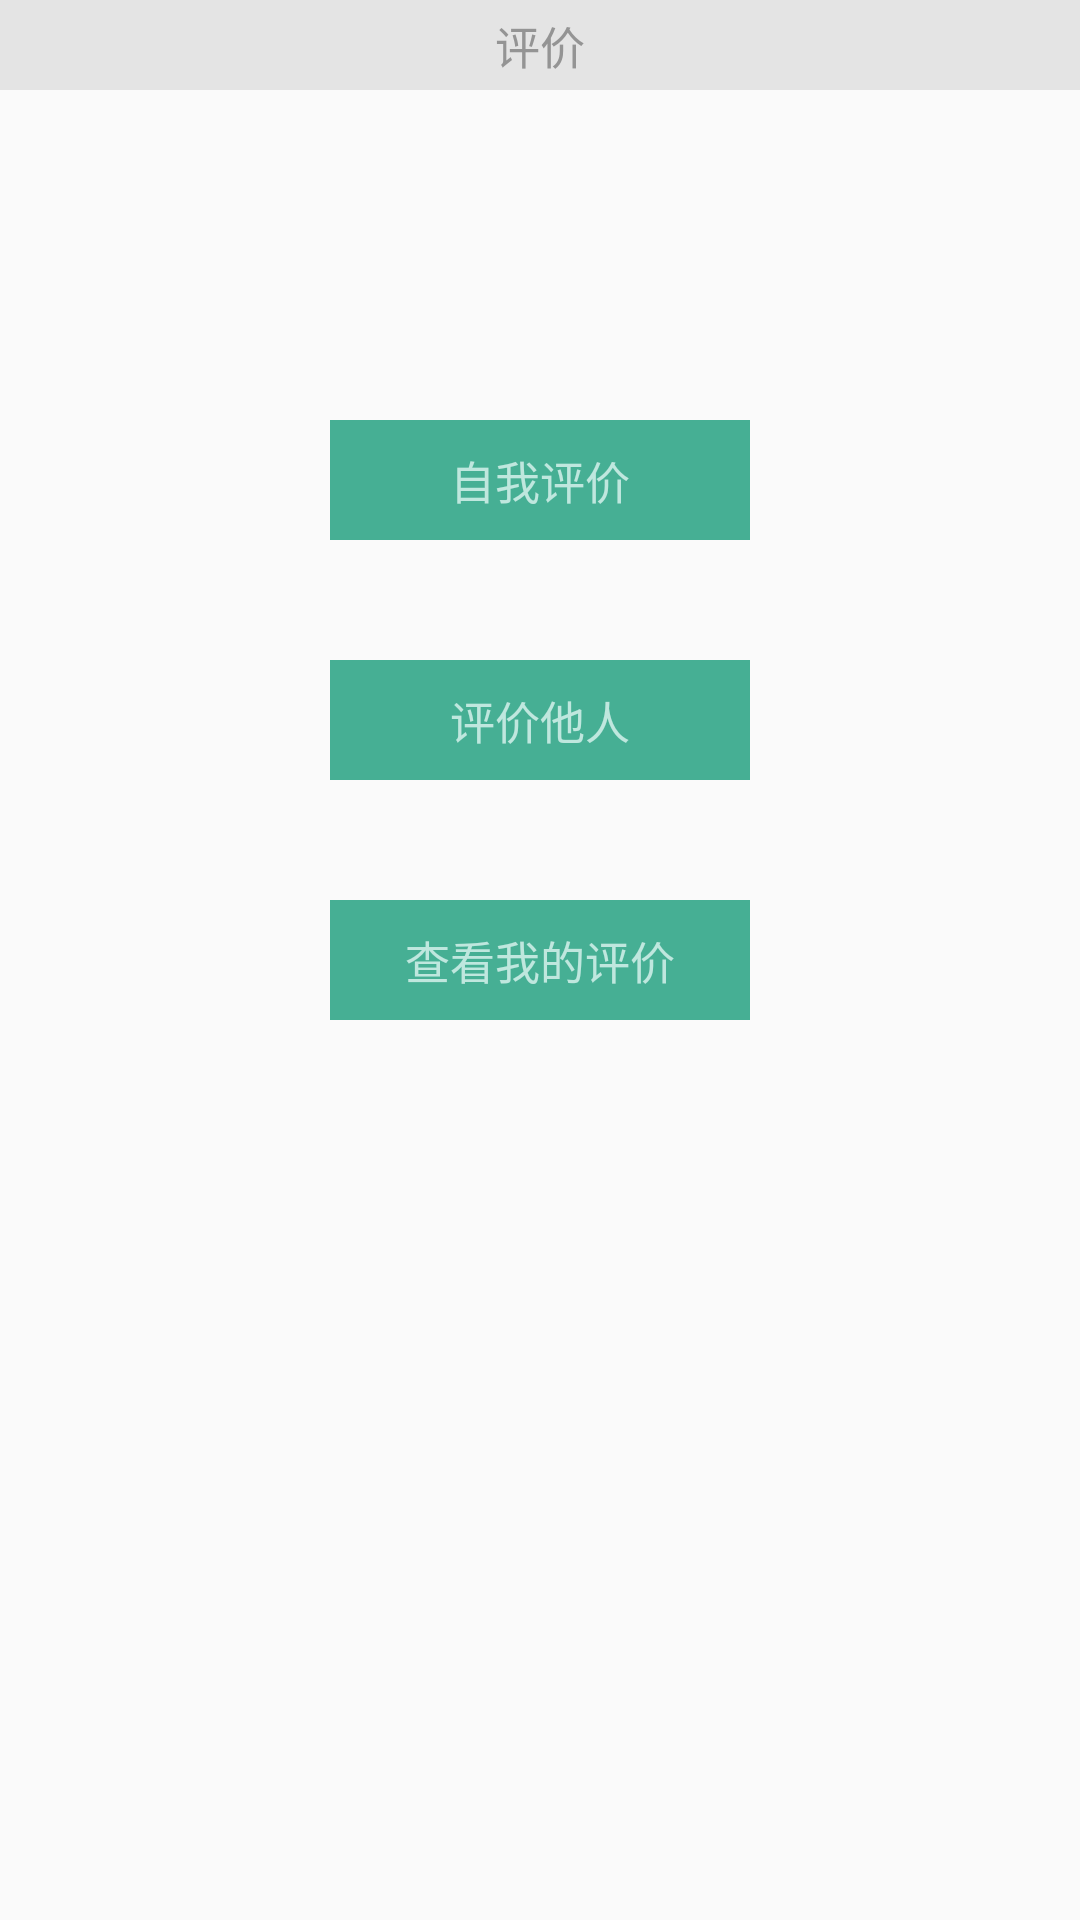

This screen was rendered from an Android layout file. Write that file and the resources it references.
<!-- AndroidManifest.xml: application theme AppTheme -->
<!-- res/layout/activity_1_pingjia_main.xml -->
<?xml version="1.0" encoding="utf-8"?>
<LinearLayout xmlns:android="http://schemas.android.com/apk/res/android"
    android:orientation="vertical"
    android:layout_width="match_parent"
    android:layout_height="match_parent"

    >
    <LinearLayout
        android:layout_width="match_parent"
        android:layout_height="wrap_content"
        android:orientation="horizontal"
        android:background="@color/titlegray"
        android:gravity="center"
        >
        <ImageButton
            android:id="@+id/Btn_setting"
            android:layout_width="25dp"
            android:layout_height="25dp"
            android:layout_gravity="center_vertical"
            android:background="@color/titlegray"
            android:scaleType="centerInside"
             />

        <TextView
            android:id="@+id/text_title"
            android:layout_gravity="center_horizontal"
            android:gravity="center"
            android:layout_width="wrap_content"
            android:layout_height="30dp"
            android:background="@color/titlegray"
            android:paddingTop="3dp"
            android:paddingBottom="3dp"
            android:layout_marginLeft="135dp"
            android:layout_marginRight="135dp"
            android:text="评价"
            android:textColor="@color/darkgray"
            android:textSize="15sp"/>

        <ImageButton
            android:id="@+id/Btn_massage"
            android:layout_width="25dp"
            android:layout_height="25dp"
            android:layout_gravity="center_vertical"
            android:background="@color/titlegray"

            />
        </LinearLayout>
<LinearLayout
    android:layout_width="match_parent"
    android:layout_height="wrap_content"
    android:gravity="center"
    android:orientation="vertical"
    android:layout_marginTop="110dp">
    <Button
        android:id="@+id/self_evaluate"
        style="?android:attr/borderlessButtonStyle"
        android:layout_width="wrap_content"
        android:layout_height="40dp"
        android:layout_marginBottom="40dp"
        android:paddingLeft="40dp"
        android:paddingRight="40dp"
        android:gravity="center"
        android:layout_gravity="center"
        android:background="@drawable/shape"
        android:textSize="15sp"
        android:textColor="@color/lightgreen"
        android:text="@string/self_evaluation" />

    <Button
        android:id="@+id/others_evaluate"
        style="?android:attr/borderlessButtonStyle"
        android:layout_width="wrap_content"
        android:layout_height="40dp"
        android:layout_marginBottom="40dp"
        android:paddingLeft="40dp"
        android:paddingRight="40dp"
        android:layout_gravity="center"
        android:background="@color/green"
        android:textSize="15sp"
        android:textColor="@color/lightgreen"
        android:text="@string/evaluation_others" />



    <Button
        android:id="@+id/look_evaluate"
        style="?android:attr/borderlessButtonStyle"
        android:layout_width="wrap_content"
        android:layout_height="40dp"
        android:paddingLeft="25dp"
        android:paddingRight="25dp"
        android:gravity="center"
        android:layout_gravity="center"
        android:background="@drawable/shape"
        android:textSize="15sp"
        android:textColor="@color/lightgreen"
        android:text="@string/look_evaluation" />

</LinearLayout>
</LinearLayout>
<!-- resources referenced by this layout -->
<resources>
  <color name="darkgray">#949494</color>
  <color name="green">#46af94</color>
  <color name="lightgreen">#bfe7de</color>
  <color name="titlegray">#e4e4e4</color>
  <!-- drawable shape (drawable) -->
  <?xml version="1.0" encoding="UTF-8"?>
  <shape
      xmlns:android="http://schemas.android.com/apk/res/android"
      android:shape="rectangle">
      
      <solid android:color="#46af94" />
      
      
      <corners android:radius="0dip" />
      />
      
      <padding
  
          android:top="3dp"
  
          android:bottom="3dp"
          />
  </shape>
  <string name="evaluation_others">评价他人</string>
  <string name="look_evaluation">查看我的评价</string>
  <string name="self_evaluation">自我评价</string>
  <style name="AppTheme" parent="Theme.AppCompat.Light.DarkActionBar">
          
          <item name="colorPrimary">@color/colorPrimary</item>
          <item name="colorPrimaryDark">@color/colorPrimaryDark</item>
          <item name="colorAccent">@color/colorAccent</item>
          <item name="windowNoTitle">true</item>
  
      </style>
  <color name="colorPrimary">#3F51B5</color>
  <color name="colorPrimaryDark">#303F9F</color>
  <color name="colorAccent">#46af94</color>
</resources>
